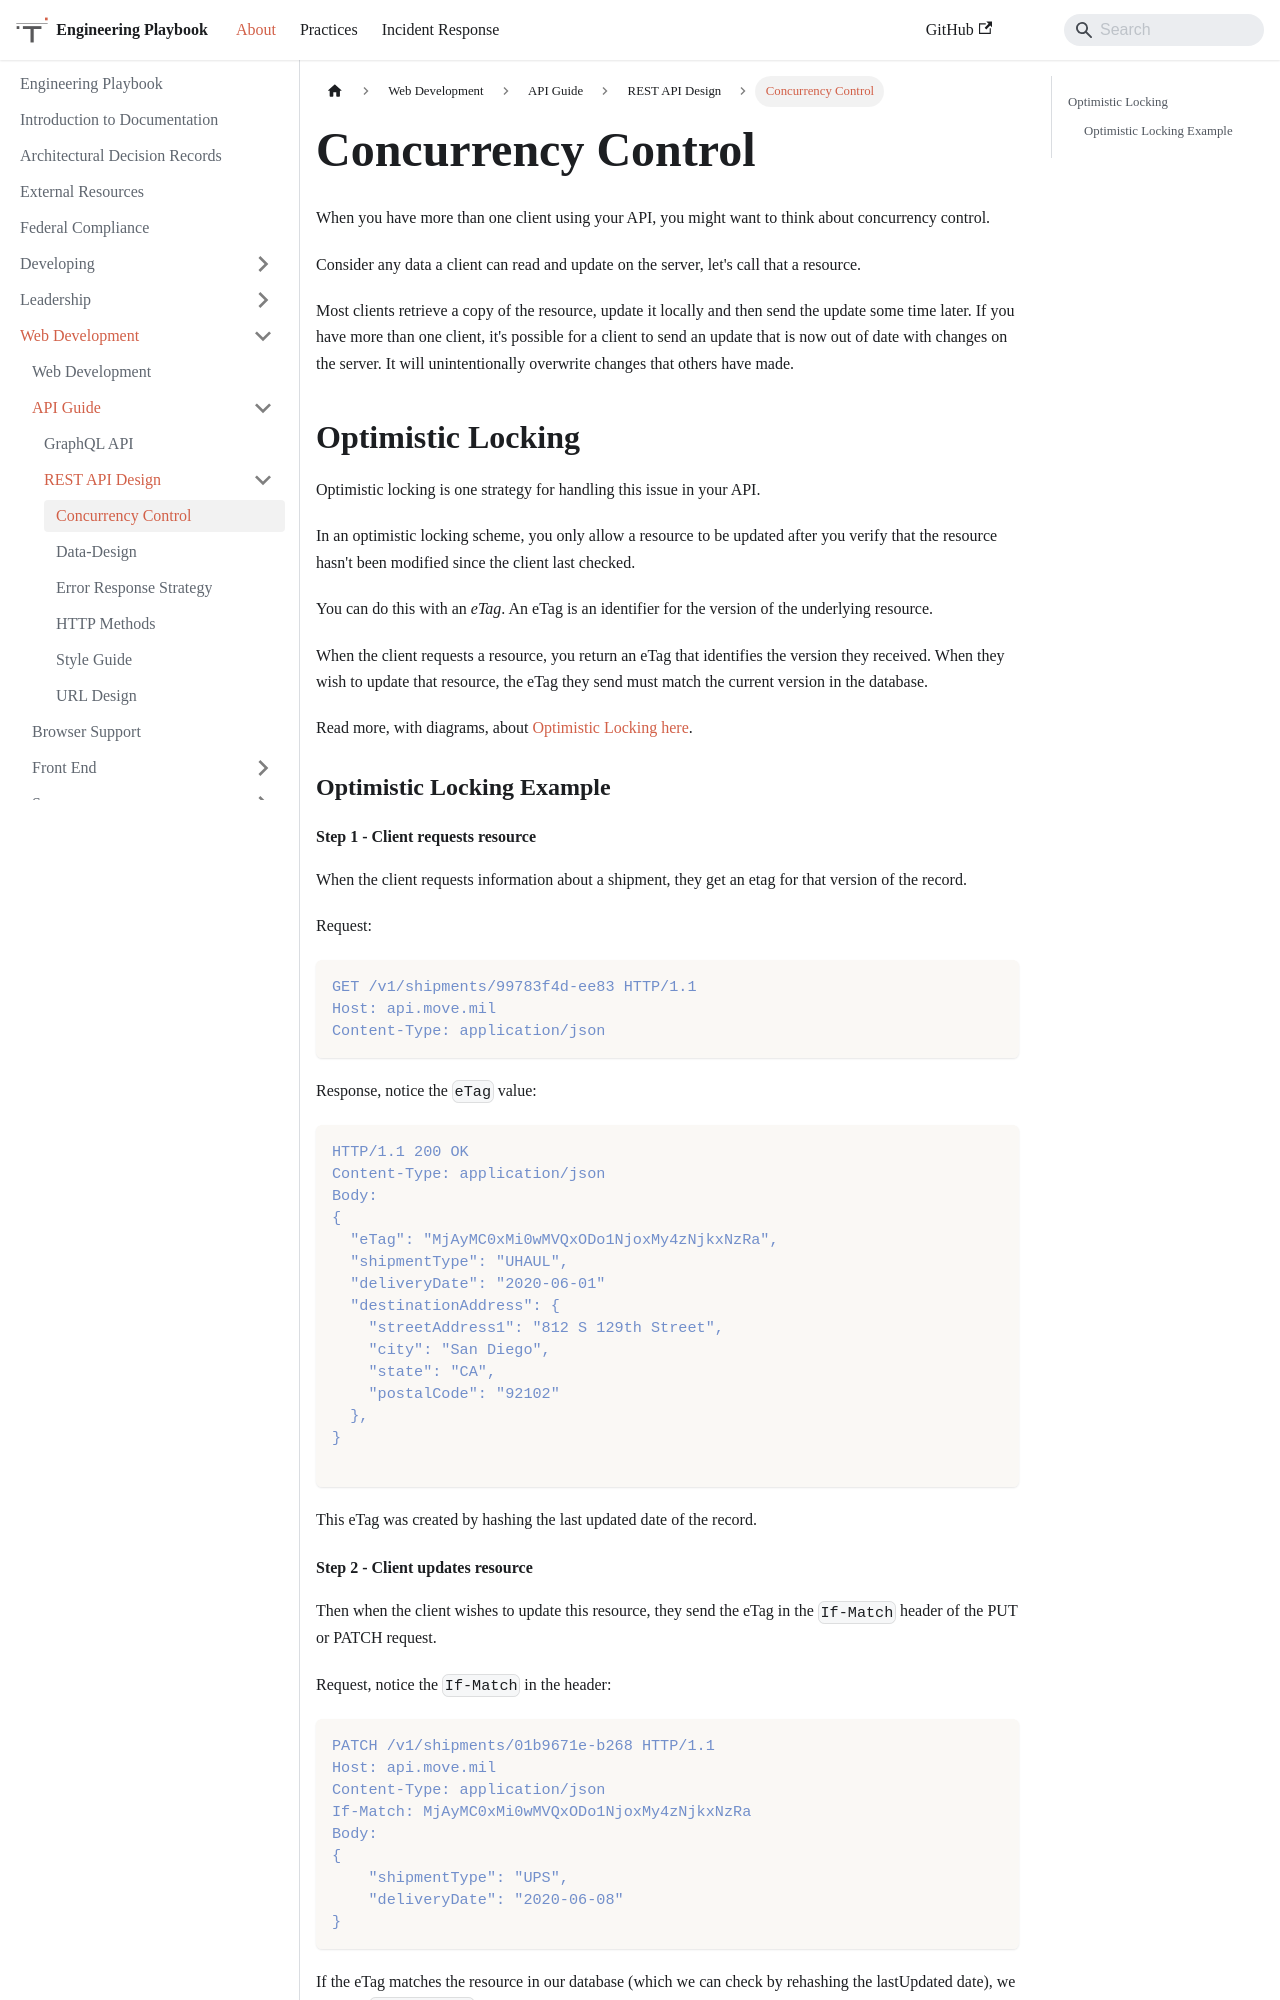

repository: trussworks/Engineering-Playbook · page: docs/web/api/rest-api-design/Concurrency-Control.html · generator: docusaurus

# Concurrency Control

When you have more than one client using your API, you might want to think about concurrency control.

Consider any data a client can read and update on the server, let's call that a resource.

Most clients retrieve a copy of the resource, update it locally and then send the update some time later. If you have more than one client, it's possible for a client to send an update that is now out of date with changes on the server. It will unintentionally overwrite changes that others have made.

## Optimistic Locking

Optimistic locking is one strategy for handling this issue in your API.

In an optimistic locking scheme, you only allow a resource to be updated after you verify that the resource hasn't been modified since the client last checked.

You can do this with an *eTag*. An eTag is an identifier for the version of the underlying resource.

When the client requests a resource, you return an eTag that identifies the version they received. When they wish to update that resource, the eTag they send must match the current version in the database.

Read more, with diagrams, about [Optimistic Locking here](https://medium.com/swlh/api-concurrency-control-strategies-cd546c2cdc16).

### Optimistic Locking Example

#### Step 1 - Client requests resource

When the client requests information about a shipment, they get an etag for that version of the record.

Request:

```
GET /v1/shipments/99783f4d-ee83 HTTP/1.1
Host: api.move.mil
Content-Type: application/json
```

Response, notice the `eTag` value:

```
HTTP/1.1 200 OK
Content-Type: application/json
Body:
{
  "eTag": "MjAyMC0xMi0wMVQxODo1NjoxMy4zNjkxNzRa",
  "shipmentType": "UHAUL",
  "deliveryDate": "2020-06-01"
  "destinationAddress": {
    "streetAddress1": "812 S 129th Street",
    "city": "San Diego",
    "state": "CA",
    "postalCode": "92102"
  },
}

```

This eTag was created by hashing the last updated date of the record.
